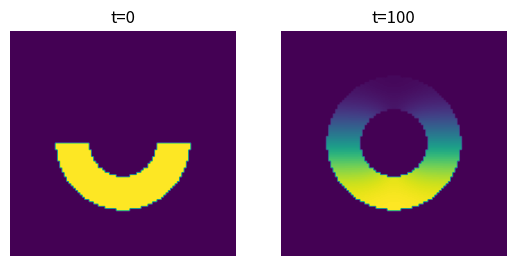

Reproduce this figure in Python.
import matplotlib.pyplot as plt
import numpy as np
from scipy import signal
from scipy.ndimage import maximum_filter


L = 100
T = 100
N = 100
M = 1000
R = 30
# DISK_POSITION = (5 * L / 6, L / 2)
DISK_POSITION = (L / 2, L / 2)

dt = T / M
dx = L / N
c = dt / dx**2
x = np.linspace(0, L, N)
y = np.linspace(0, L, N)


def disk(x, y, r=R):
    return np.sqrt((x - DISK_POSITION[0]) ** 2 + (y - DISK_POSITION[1]) ** 2) < r


def starfish(x, y):
    frequency = 5
    amplitude = 0.2
    scale = R
    r = np.sqrt((x - DISK_POSITION[0]) ** 2 + (y - DISK_POSITION[1]) ** 2)
    offset = 1 + amplitude * np.sin(
        frequency * np.arctan2(y - DISK_POSITION[1], x - DISK_POSITION[0])
    )

    return r < scale * offset


def hollow_disk(x, y):
    return disk(x, y) and not disk(x, y, r=R / 2)


def find_edges(domain):
    kernel = np.array([[0, 1, 0], [1, 0, 1], [0, 1, 0]])
    boundaries = signal.convolve2d(domain, kernel, mode="same")
    return (boundaries > 0) & (domain == 0)


def reflect_at_edges(u, domain):
    edges = find_edges(domain)
    directions = [(1, 0), (-1, 0), (0, 1), (0, -1)]
    reflected_u = u.copy()

    for d_row, d_col in directions:
        shifted_domain = np.roll(domain, shift=(d_row, d_col), axis=(0, 1)).astype(bool)
        shifted_u = np.roll(u, shift=(d_row, d_col), axis=(0, 1))
        mask = edges & shifted_domain
        reflected_u[mask] = shifted_u[mask]

    return reflected_u


def solve_diffusion(u):
    for k in range(M):
        u[1:-1, 1:-1] += c * (
            u[2:, 1:-1] + u[:-2, 1:-1] + u[1:-1, 2:] + u[1:-1, :-2] - 4 * u[1:-1, 1:-1]
        )
    return u


def solve_diffusion2(u, boundary="fill"):
    filter = np.array([[0, c, 0], [c, 1 - 4 * c, c], [0, c, 0]])
    for k in range(M):
        u = signal.convolve2d(u, filter, mode="same", boundary=boundary)
    return u


def solve_diffusion3(u, domain):
    filter = np.array([[0, c, 0], [c, 1 - 4 * c, c], [0, c, 0]])
    for k in range(M):
        u = reflect_at_edges(u, domain)
        u = signal.convolve2d(u, filter, mode="same", boundary="symm")
        u = np.where(domain, u, 0)

    return u


domain = np.zeros((N, N))
for i in range(N):
    for j in range(N):
        domain[i, j] = hollow_disk(x[i], y[j])

u = np.zeros((N, N))
for i in range(N):
    for j in range(N):
        u[i, j] = domain[i, j] if i >= N // 2 else 0


fig, ax = plt.subplots(1, 2)

ax[0].imshow(u)
ax[0].set_title("t=0")
ax[0].axis("off")

print(u.sum())
u = solve_diffusion3(u, domain)
print(u.sum())
ax[1].set_title("t=100")
ax[1].imshow(u)
ax[1].axis("off")

plt.show()
# plt.tight_layout()
# plt.savefig("diffusion_hollow_disk.png", bbox_inches="tight")
